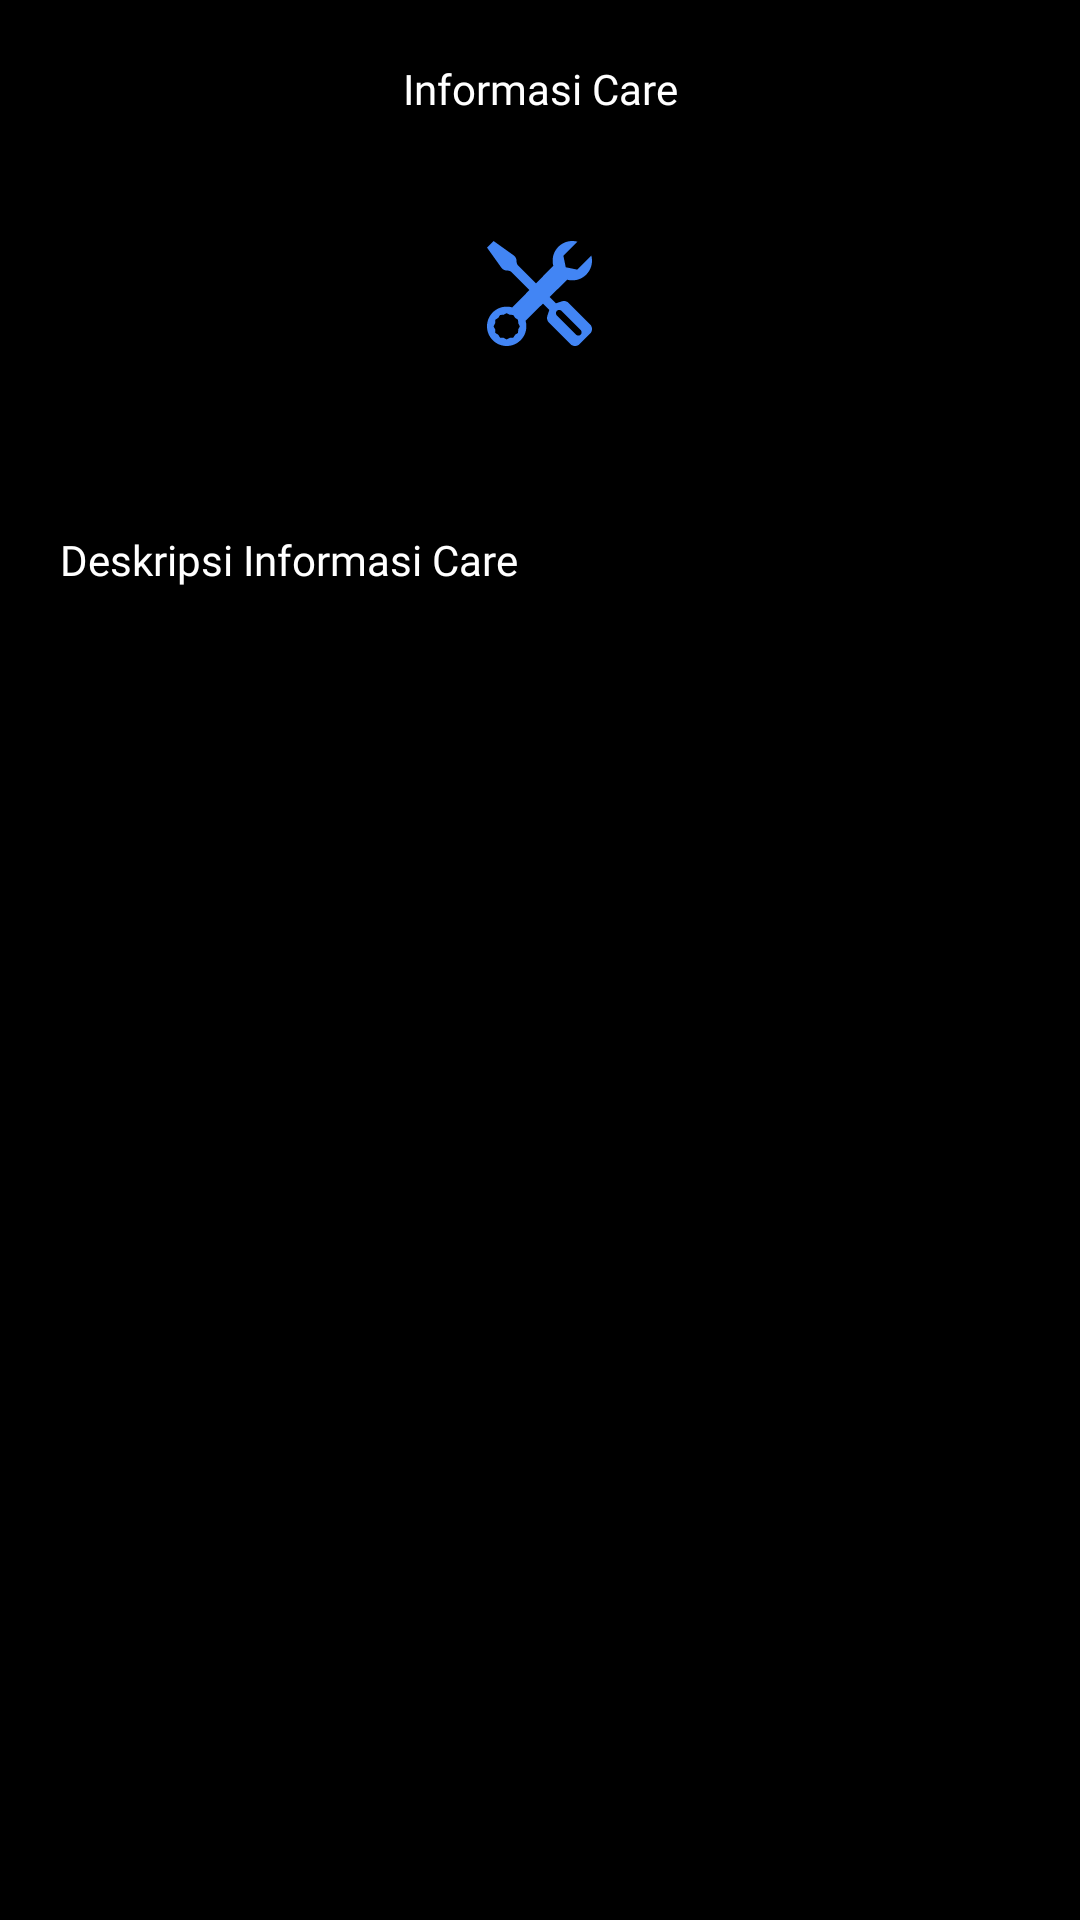

Android layout source for this screen:
<!-- AndroidManifest.xml: application theme Theme.Laptopcarebeta -->
<!-- res/layout/fragment_detail_care.xml -->
<?xml version="1.0" encoding="utf-8"?>
<androidx.constraintlayout.widget.ConstraintLayout xmlns:android="http://schemas.android.com/apk/res/android"
    xmlns:tools="http://schemas.android.com/tools"
    android:layout_width="match_parent"
    android:layout_height="match_parent"
    xmlns:app="http://schemas.android.com/apk/res-auto"
    android:background="@color/black"
    tools:context=".DetailCareFragment">

    <ImageView
        android:id="@+id/btnbackdaridetailcaretocare"
        android:layout_width="22dp"
        android:layout_height="22dp"
        android:src="@drawable/back"
        app:layout_constraintStart_toStartOf="parent"
        app:layout_constraintTop_toTopOf="parent"
        android:layout_marginTop="20dp"
        android:layout_marginStart="20dp"
        android:contentDescription="@string/todo" />

    <TextView
        android:id="@+id/DetailCareTitleTextView"
        android:layout_width="wrap_content"
        android:layout_height="wrap_content"
        android:text="@string/informasi_care"
        android:textColor="@color/white"
        android:fontFamily="@font/playpensans"
        android:textSize="14sp"
        app:layout_constraintStart_toStartOf="parent"
        app:layout_constraintTop_toTopOf="parent"
        app:layout_constraintEnd_toEndOf="parent"
        android:layout_marginTop="20dp"/>

    <LinearLayout
        android:id="@+id/DetailCareIconLinearLayout"
        android:layout_width="78dp"
        android:layout_height="78dp"
        android:background="@drawable/shape_profile2"
        app:layout_constraintTop_toBottomOf="@+id/DetailCareTitleTextView"
        app:layout_constraintStart_toStartOf="parent"
        app:layout_constraintEnd_toEndOf="parent"
        android:layout_marginTop="20dp"
        android:gravity="center">

        <ImageView
            android:layout_width="35dp"
            android:layout_height="35dp"
            android:src="@drawable/care"
            android:contentDescription="@string/todo" />

    </LinearLayout>

    <ScrollView
        android:layout_width="match_parent"
        android:layout_height="500dp"
        android:layout_marginTop="20dp"
        android:padding="20dp"
        app:layout_constraintTop_toBottomOf="@+id/DetailCareIconLinearLayout">

        <TextView
            android:id="@+id/DetailDeskripsiCareTextView"
            android:layout_width="match_parent"
            android:layout_height="wrap_content"
            android:textColor="@color/white"
            android:gravity="fill_horizontal"
            android:text="@string/deskripsi_informasi_care"
            android:fontFamily="@font/playpensans"
            />

    </ScrollView>

</androidx.constraintlayout.widget.ConstraintLayout>
<!-- resources referenced by this layout -->
<resources>
  <color name="black">#FF000000</color>
  <color name="white">#FFFFFFFF</color>
  <!-- drawable care (drawable) -->
  <vector xmlns:android="http://schemas.android.com/apk/res/android"
      android:width="24dp"
      android:height="24dp"
      android:viewportWidth="24"
      android:viewportHeight="24">
    <path
        android:pathData="M1.5,0L0,1.5L3.301,6.122C3.583,6.516 4.037,6.75 4.522,6.75H4.629C5.027,6.75 5.408,6.908 5.689,7.189L9.702,11.202L5.776,15.184C5.372,15.064 4.943,15 4.5,15C2.015,15 0,17.015 0,19.5C0,21.985 2.015,24 4.5,24C6.985,24 9,21.985 9,19.5C9,19.057 8.936,18.628 8.816,18.223L12.798,14.298L14.25,15.75L13.793,17.121C13.613,17.66 13.754,18.254 14.156,18.656L19.061,23.561C19.354,23.854 19.737,24 20.121,24C20.505,24 20.889,23.854 21.182,23.561L23.561,21.182C23.854,20.889 24,20.505 24,20.121C24,19.737 23.854,19.354 23.561,19.061L18.656,14.156C18.254,13.754 17.66,13.613 17.121,13.793L15.75,14.25L14.309,12.809L18.329,8.846C18.702,8.946 19.095,9 19.5,9C21.985,9 24,6.985 24,4.5C24,4.097 23.947,3.706 23.848,3.334L20.636,6.546L18,6L17.454,3.364L20.666,0.152C20.294,0.053 19.903,0 19.5,0C17.015,0 15,2.015 15,4.5C15,4.905 15.054,5.298 15.154,5.671L11.191,9.691L7.189,5.689C6.908,5.408 6.75,5.027 6.75,4.629V4.522C6.75,4.037 6.516,3.583 6.122,3.301L1.5,0ZM15.97,15.97C16.263,15.677 16.737,15.677 17.03,15.97L21.402,20.341C21.694,20.634 21.694,21.109 21.402,21.402C21.109,21.694 20.634,21.694 20.341,21.402L15.97,17.03C15.677,16.737 15.677,16.263 15.97,15.97ZM4.5,16.5L5.207,16.863L6,16.902L6.43,17.57L7.098,18L7.137,18.793L7.5,19.5L7.137,20.207L7.098,21L6.43,21.43L6,22.098L5.207,22.137L4.5,22.5L3.793,22.137L3,22.098L2.57,21.43L1.902,21L1.863,20.207L1.5,19.5L1.863,18.793L1.902,18L2.57,17.57L3,16.902L3.793,16.863L4.5,16.5Z"
        android:fillColor="@color/blue"/>
  </vector>
  <string name="deskripsi_informasi_care">Deskripsi Informasi Care</string>
  <string name="informasi_care">Informasi Care</string>
  <string name="todo">TODO</string>
  <style name="Theme.Laptopcarebeta" parent="Base.Theme.Laptopcarebeta" />
  <color name="blue">#4285F4</color>
  <style name="Base.Theme.Laptopcarebeta" parent="Theme.AppCompat.DayNight.NoActionBar">
          
          
      </style>
</resources>
